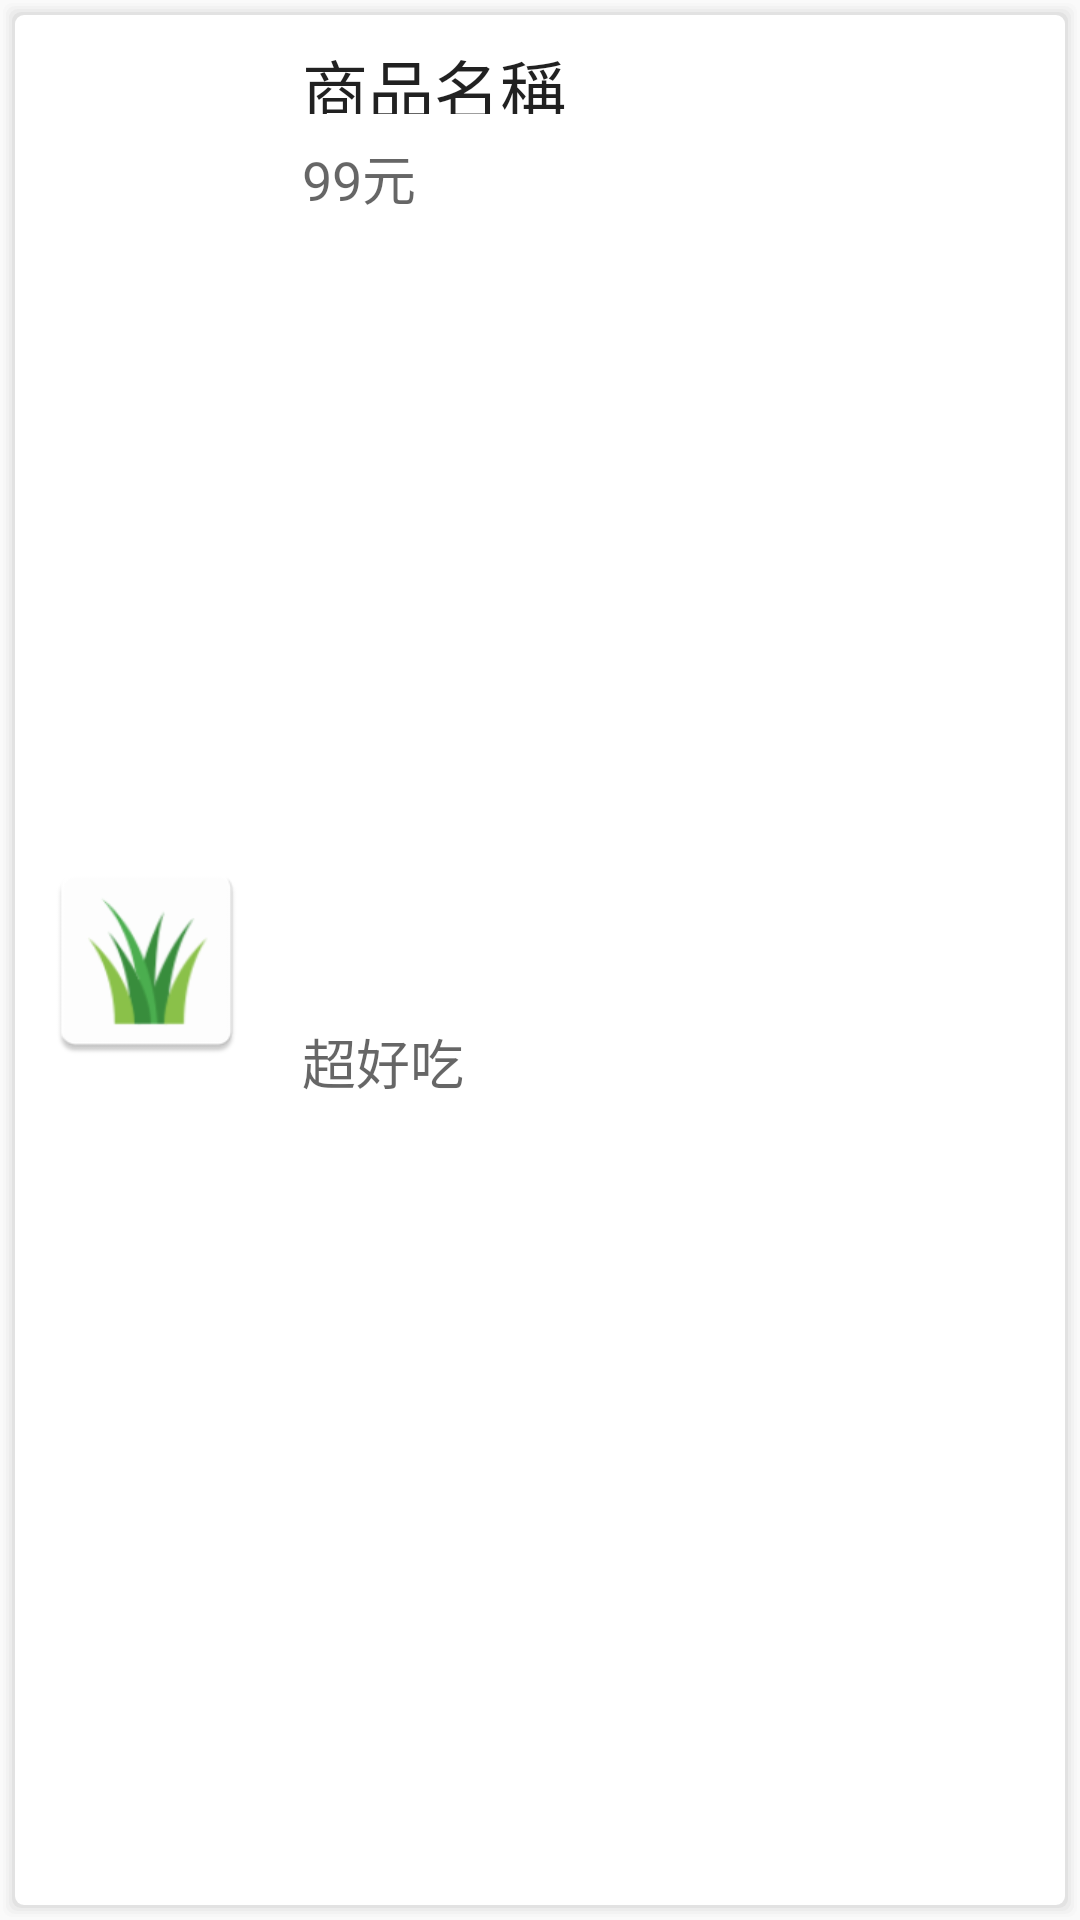

This screen was rendered from an Android layout file. Write that file and the resources it references.
<!-- AndroidManifest.xml: application theme AppTheme -->
<!-- res/layout/merchandise_item.xml -->
<?xml version="1.0" encoding="utf-8"?>
<android.support.constraint.ConstraintLayout
    xmlns:android="http://schemas.android.com/apk/res/android"
    xmlns:app="http://schemas.android.com/apk/res-auto"
    android:layout_width="match_parent"
    android:layout_height="wrap_content"
    android:layout_marginLeft="3dp"
    android:layout_marginRight="3dp"
    android:layout_marginTop="3dp"
    android:background="@drawable/item_row">

    <ImageView
        android:id="@+id/imageView"
        android:layout_width="0dp"
        android:layout_height="0dp"
        android:layout_marginBottom="8dp"
        android:layout_marginEnd="8dp"
        android:layout_marginStart="8dp"
        android:layout_marginTop="8dp"
        android:src="@mipmap/ic_launcher"
        app:layout_constraintBottom_toBottomOf="parent"
        app:layout_constraintEnd_toStartOf="@+id/guideline"
        app:layout_constraintStart_toStartOf="parent"
        app:layout_constraintTop_toTopOf="parent"/>

    <TextView
        android:id="@+id/title"
        android:layout_width="0dp"
        android:layout_height="25dp"
        android:layout_marginEnd="8dp"
        android:layout_marginStart="8dp"
        android:text="商品名稱"
        android:textAppearance="@style/TextAppearance.AppCompat.Large"
        app:layout_constraintEnd_toEndOf="parent"
        app:layout_constraintStart_toStartOf="@+id/guideline"
        app:layout_constraintTop_toTopOf="@+id/imageView"/>

    <TextView
        android:id="@+id/price"
        android:layout_width="0dp"
        android:layout_height="wrap_content"
        android:layout_marginTop="8dp"
        android:text="99元"
        android:textAppearance="@style/TextAppearance.AppCompat.Medium"
        app:layout_constraintEnd_toEndOf="@+id/title"
        app:layout_constraintStart_toStartOf="@+id/title"
        app:layout_constraintTop_toBottomOf="@+id/title"/>

    <TextView
        android:id="@+id/subtitle"
        android:layout_width="0dp"
        android:layout_height="wrap_content"
        android:layout_marginBottom="8dp"
        android:layout_marginTop="8dp"
        android:text="超好吃"
        android:textAppearance="@style/TextAppearance.AppCompat.Medium"
        app:layout_constraintBottom_toBottomOf="parent"
        app:layout_constraintEnd_toEndOf="@+id/price"
        app:layout_constraintStart_toStartOf="@+id/price"
        app:layout_constraintTop_toBottomOf="@+id/price"/>

    <android.support.constraint.Guideline
        android:id="@+id/guideline"
        android:layout_width="wrap_content"
        android:layout_height="wrap_content"
        android:orientation="vertical"
        app:layout_constraintGuide_percent="0.25"/>

</android.support.constraint.ConstraintLayout>
<!-- resources referenced by this layout -->
<resources>
  <!-- drawable item_row (drawable) -->
  <?xml version="1.0" encoding="utf-8"?>
  <layer-list xmlns:android="http://schemas.android.com/apk/res/android">
  
      
      <item>
          <shape>
              <padding
                  android:bottom="1dp"
                  android:left="1dp"
                  android:right="1dp"
                  android:top="1dp" />
  
              <solid android:color="#00CCCCCC" />
  
              <corners android:radius="3dp" />
          </shape>
      </item>
      <item>
          <shape>
              <padding
                  android:bottom="1dp"
                  android:left="1dp"
                  android:right="1dp"
                  android:top="1dp" />
  
              <solid android:color="#10CCCCCC" />
  
              <corners android:radius="3dp" />
          </shape>
      </item>
      <item>
          <shape>
              <padding
                  android:bottom="1dp"
                  android:left="1dp"
                  android:right="1dp"
                  android:top="1dp" />
  
              <solid android:color="#20CCCCCC" />
  
              <corners android:radius="3dp" />
          </shape>
      </item>
      <item>
          <shape>
              <padding
                  android:bottom="1dp"
                  android:left="1dp"
                  android:right="1dp"
                  android:top="1dp" />
  
              <solid android:color="#30CCCCCC" />
  
              <corners android:radius="3dp" />
          </shape>
      </item>
      <item>
          <shape>
              <padding
                  android:bottom="1dp"
                  android:left="1dp"
                  android:right="1dp"
                  android:top="1dp" />
  
              <solid android:color="#50CCCCCC" />
  
              <corners android:radius="3dp" />
          </shape>
      </item>
  
      
      <item>
          <shape>
              <solid android:color="@android:color/white" />
  
              <corners android:radius="3dp" />
          </shape>
      </item>
  
  </layer-list>
  <!-- mipmap ic_launcher: png bitmap (mipmap-hdpi, 3003 bytes) -->
  <style name="AppTheme" parent="Theme.AppCompat.Light.DarkActionBar">
          
          <item name="colorPrimary">@color/colorToolbar</item>
          <item name="colorPrimaryDark">@color/colorNotification</item>
          <item name="colorAccent">@color/bg_sign_in</item>
          <item name="actionBarStyle">@style/AppTheme.ActionBarStyle</item>
      </style>
  <color name="colorToolbar">#ededed</color>
  <color name="colorNotification">#288c46</color>
  <color name="bg_sign_in">#26ae90</color>
  <style name="AppTheme.ActionBarStyle" parent="Widget.AppCompat.Light.ActionBar">
          <item name="titleTextStyle">@style/AppTheme.ActionBar.TitleTextStyle</item>
          <item name="background">@color/colorToolbar</item>
      </style>
  <style name="AppTheme.ActionBar.TitleTextStyle" parent="TextAppearance.AppCompat.Widget.ActionBar.Title">
          <item name="android:textColor">@android:color/black</item>
      </style>
</resources>
